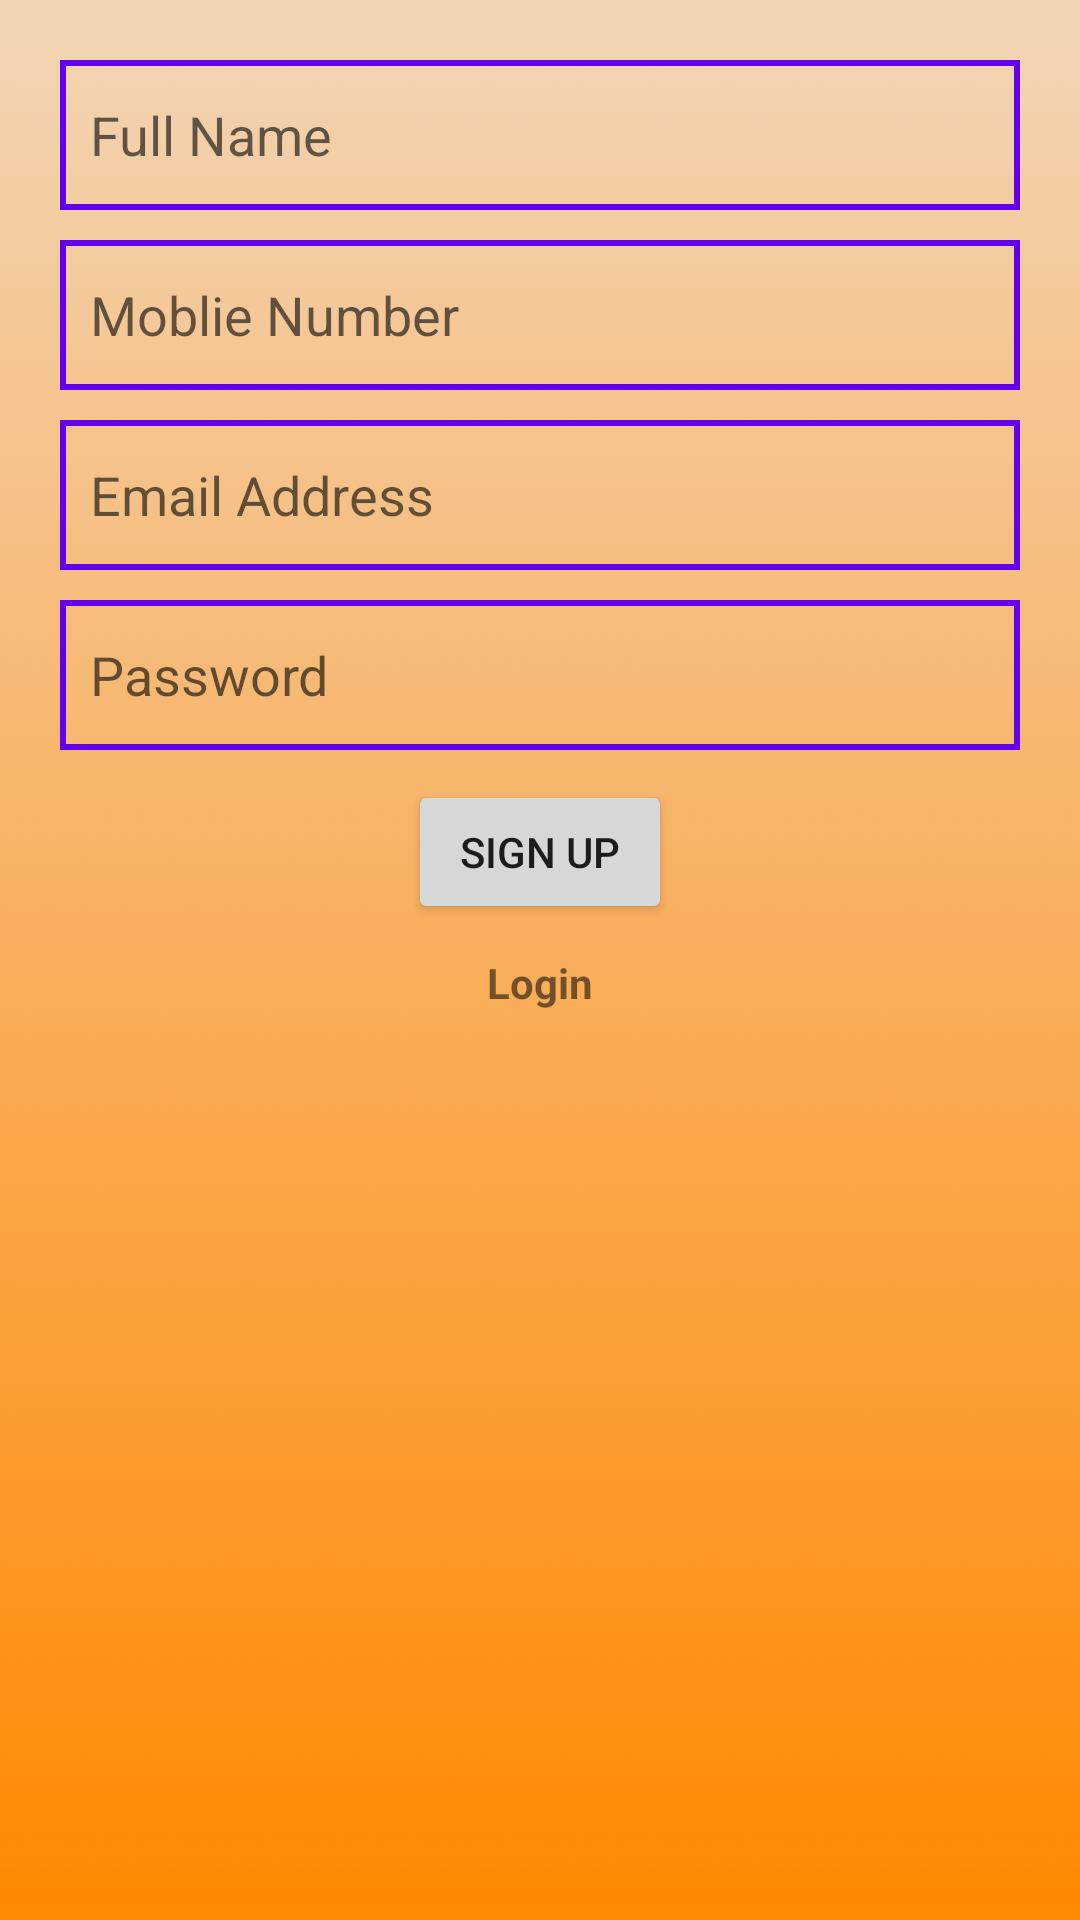

Layout XML and referenced resources for this Android screen:
<!-- AndroidManifest.xml: application theme Theme.Firebase_Authentication -->
<!-- res/layout/activity_main.xml -->
<?xml version="1.0" encoding="utf-8"?>
<LinearLayout xmlns:android="http://schemas.android.com/apk/res/android"
    xmlns:app="http://schemas.android.com/apk/res-auto"
    xmlns:tools="http://schemas.android.com/tools"
    android:layout_width="match_parent"
    android:layout_height="match_parent"
    android:padding="20dp"
    android:orientation="vertical"
    android:background="@drawable/background"
    tools:context=".MainActivity">
    
   <EditText
       android:id="@+id/fullName"
       android:background="@drawable/edittext_color"
       android:hint="@string/full_name"
       android:padding="10dp"
       android:layout_width="match_parent"
       android:layout_height="50dp"
       />

    <EditText
        android:id="@+id/phoneNumber"
        android:layout_marginTop="10dp"
        android:background="@drawable/edittext_color"
        android:inputType="number"
        android:hint="@string/mobile_number"
        android:maxLength="11"
        android:padding="10dp"
        android:layout_width="match_parent"
        android:layout_height="50dp"
        />

    <EditText
        android:id="@+id/emailAddress"
        android:layout_marginTop="10dp"
        android:background="@drawable/edittext_color"
        android:hint="@string/email_address"
        android:padding="10dp"
        android:layout_width="match_parent"
        android:layout_height="50dp"
        />
    <EditText
        android:id="@+id/password"
        android:layout_marginTop="10dp"
        android:background="@drawable/edittext_color"
        android:hint="@string/password"
        android:inputType="textPassword"
        android:padding="10dp"
        android:layout_width="match_parent"
        android:layout_height="50dp"
        />
    <Button
        android:id="@+id/signup"
        android:layout_marginTop="10dp"
        android:layout_gravity="center"
        android:text="@string/sign_up"
        android:layout_width="wrap_content"
        android:layout_height="wrap_content"/>
    <TextView
        android:id="@+id/goToLoginActivity"
        android:layout_marginTop="10dp"
        android:layout_gravity="center"
        android:textStyle="bold"
        android:layout_width="wrap_content"
        android:layout_height="wrap_content"
        android:text="@string/login1"/>


</LinearLayout>
<!-- resources referenced by this layout -->
<resources>
  <!-- drawable background: png bitmap (drawable, 24237 bytes) -->
  <!-- drawable edittext_color (drawable) -->
  <?xml version="1.0" encoding="utf-8"?>
  <shape xmlns:android="http://schemas.android.com/apk/res/android">
  
  
  
       <stroke android:color="@color/design_default_color_primary"
            android:width="2dp"/>
  </shape>
  <string name="email_address">Email Address</string>
  <string name="full_name">Full Name</string>
  <string name="login1">Login</string>
  <string name="mobile_number">Moblie Number</string>
  <string name="password">Password</string>
  <string name="sign_up">Sign Up</string>
  <style name="Theme.Firebase_Authentication" parent="Theme.AppCompat.Light.NoActionBar">
          
          <item name="colorPrimary">@color/purple_500</item>
          <item name="colorPrimaryVariant">@color/purple_700</item>
          <item name="colorOnPrimary">@color/white</item>
          
          <item name="colorSecondary">@color/teal_200</item>
          <item name="colorSecondaryVariant">@color/teal_700</item>
          <item name="colorOnSecondary">@color/black</item>
          
          <item name="android:statusBarColor" tools:targetApi="l">?attr/colorPrimaryVariant</item>
          
      </style>
  <!-- not gathered from this repository: default colours our renderer supplied (Android Studio template values) -->
  <color name="purple_500">#FF6200EE</color>
  <color name="purple_700">#FF3700B3</color>
  <color name="teal_200">#FF03DAC5</color>
  <color name="teal_700">#FF018786</color>
  <color name="black">#FF000000</color>
  <color name="white">#FFFFFFFF</color>
</resources>
